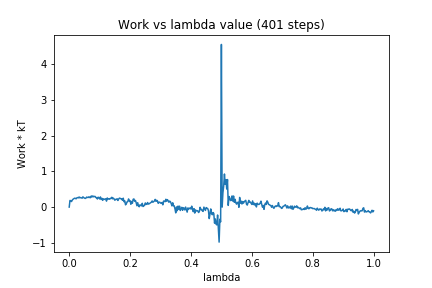

The data file committed next to this chart (first rows):
0, 0.0
1, 0.1858
2, 0.1781
3, 0.1546
4, 0.1955
5, 0.2195
6, 0.2351
7, 0.2478
8, 0.2458
9, 0.2312
10, 0.2567
11, 0.2658
12, 0.2579
13, 0.2834
14, 0.2569
15, 0.2681
16, 0.2583
17, 0.2486
18, 0.2871
19, 0.2648
20, 0.2545
21, 0.2415
22, 0.251
23, 0.2805
24, 0.2695
25, 0.2674
26, 0.289
27, 0.2661
28, 0.2644
29, 0.3126
30, 0.2836
31, 0.3125
32, 0.288
33, 0.2977
34, 0.2989
35, 0.2656
36, 0.2644
37, 0.2268
38, 0.2762
39, 0.2645
40, 0.2273
41, 0.2835
42, 0.2133
43, 0.2449
44, 0.1887
45, 0.2315
46, 0.2147
47, 0.2236
48, 0.2329
49, 0.1662
50, 0.2546
51, 0.2211
52, 0.2314
53, 0.2201
54, 0.2433
55, 0.2401
56, 0.2748
57, 0.2309
58, 0.2518
59, 0.227
60, 0.192
... 340 more rows
